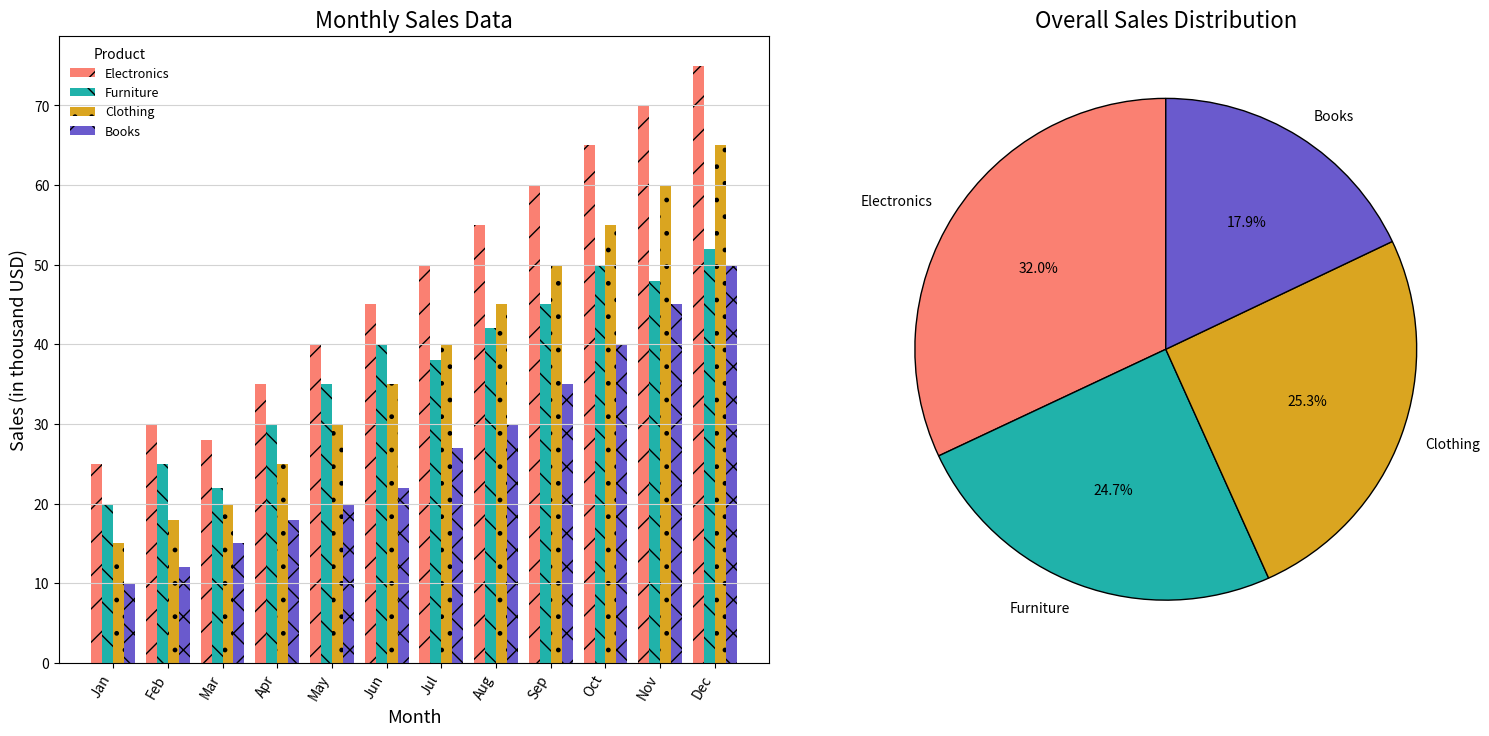

Python code for this plot:
import matplotlib.pyplot as plt
import numpy as np

# Monthly sales data
months = ['Jan', 'Feb', 'Mar', 'Apr', 'May', 'Jun', 'Jul', 'Aug', 'Sep', 'Oct', 'Nov', 'Dec']
electronics_sales = [25, 30, 28, 35, 40, 45, 50, 55, 60, 65, 70, 75]
furniture_sales = [20, 25, 22, 30, 35, 40, 38, 42, 45, 50, 48, 52]
clothing_sales = [15, 18, 20, 25, 30, 35, 40, 45, 50, 55, 60, 65]
books_sales = [10, 12, 15, 18, 20, 22, 27, 30, 35, 40, 45, 50]  # New data series

# Overall sales distribution
overall_sales = np.array([sum(electronics_sales), sum(furniture_sales), sum(clothing_sales), sum(books_sales)])
categories = ['Electronics', 'Furniture', 'Clothing', 'Books']

fig, (ax1, ax2) = plt.subplots(1, 2, figsize=(16, 8))

# Bar chart with grouped bars
bar_width = 0.2  # Adjusted width for the new group
x_indices = np.arange(len(months))

ax1.bar(x_indices, electronics_sales, bar_width, label='Electronics', color='salmon', hatch='/')
ax1.bar(x_indices + bar_width, furniture_sales, bar_width, label='Furniture', color='lightseagreen', hatch='\\')
ax1.bar(x_indices + 2 * bar_width, clothing_sales, bar_width, label='Clothing', color='goldenrod', hatch='.')
ax1.bar(x_indices + 3 * bar_width, books_sales, bar_width, label='Books', color='slateblue', hatch='x')  # New group

ax1.set_title("Monthly Sales Data", fontsize=16)
ax1.set_xlabel("Month", fontsize=13)
ax1.set_ylabel("Sales (in thousand USD)", fontsize=13)
ax1.set_xticks(x_indices + 1.5 * bar_width)  # Adjusted for centering
ax1.set_xticklabels(months, rotation=60, horizontalalignment='right')
ax1.legend(title="Product", fontsize=9, loc="upper left", frameon=False)
ax1.grid(axis='y', linestyle='-', color='lightgrey')

# Pie chart
ax2.pie(overall_sales, labels=categories, autopct='%1.1f%%', startangle=90, colors=['salmon', 'lightseagreen', 'goldenrod', 'slateblue'], wedgeprops=dict(edgecolor='k'))

ax2.set_title("Overall Sales Distribution", fontsize=16)

plt.tight_layout(pad=3.0)
plt.show()
